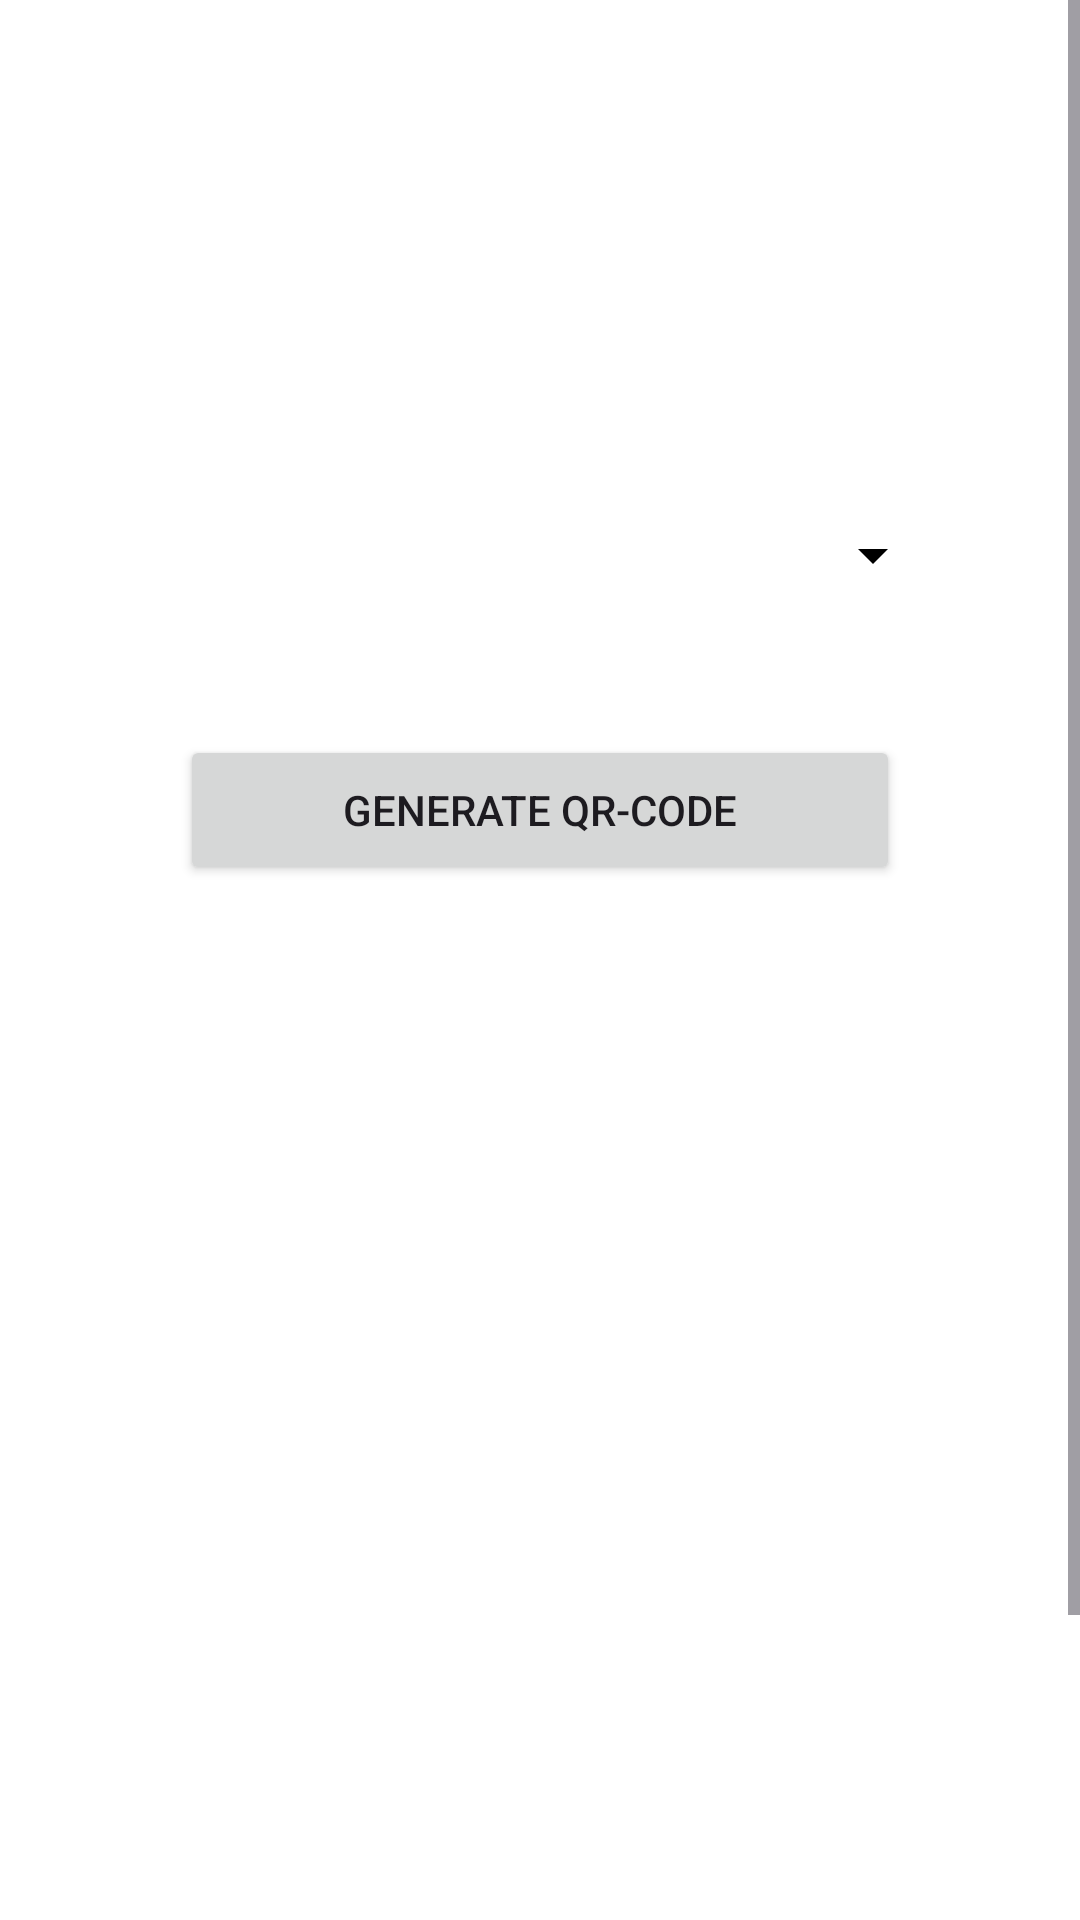

Here is an Android app screen rendered from its layout file. Give the layout XML and the strings, colors and styles it references.
<!-- AndroidManifest.xml: application theme Theme.Parkirfirebase -->
<!-- res/layout/activity_add.xml -->
<?xml version="1.0" encoding="utf-8"?>
<RelativeLayout
    xmlns:android="http://schemas.android.com/apk/res/android"
    xmlns:app="http://schemas.android.com/apk/res-auto"
    xmlns:tools="http://schemas.android.com/tools"
    android:layout_width="match_parent"
    android:layout_height="match_parent"
    android:background="@color/white"
    tools:context=".AddActivity">

    <ScrollView
        android:layout_width="match_parent"
        android:layout_height="match_parent">
    <LinearLayout
        android:layout_width="match_parent"
        android:layout_height="wrap_content"
        android:layout_alignParentBottom="true"
        android:layout_centerHorizontal="true"
        android:layout_marginStart="30dp"
        android:layout_marginEnd="30dp"
        android:layout_marginBottom="11dp"
        android:gravity="center"
        android:orientation="vertical">

                <ImageView
                    android:id="@+id/gambar"
                    android:layout_width="150dp"
                    android:layout_height="150dp"
                    android:src="@drawable/baseline_add_a_photo_24" />


        <Spinner

            android:id="@+id/lokasi"
            android:layout_width="match_parent"
            android:layout_height="wrap_content"
            android:layout_below="@id/gambar"
            android:layout_marginLeft="15dp"
            android:layout_marginTop="20dp"
            android:layout_marginRight="15dp"
            android:layout_marginBottom="15dp"
            android:backgroundTint="@color/black"
            android:padding="15dp" />

        <Button
            android:id="@+id/upload"
            android:layout_width="match_parent"
            android:layout_height="50dp"
            android:layout_below="@id/lokasi"

            android:layout_margin="30dp"
            android:text="Generate QR-Code" />

        <ImageView
            android:id="@+id/qrCode"
            android:layout_width="match_parent"
            android:layout_height="318dp"
            android:layout_below="@+id/upload"
            android:layout_marginTop="30dp"
            android:scaleType="fitCenter"/>

        <Button
            android:id="@+id/print"
            android:layout_width="match_parent"
            android:layout_height="wrap_content"
            android:layout_below="@id/qrCode"
            android:layout_marginTop="20dp"
            android:layout_marginBottom="20dp"
            android:text="Print QR Code" />
    </LinearLayout>

    </ScrollView>
</RelativeLayout>
<!-- resources referenced by this layout -->
<resources>
  <color name="black">#FF000000</color>
  <color name="white">#FFFFFFFF</color>
  <style name="Theme.Parkirfirebase" parent="Base.Theme.Parkirfirebase" />
  <style name="Base.Theme.Parkirfirebase" parent="Theme.Material3.DayNight.NoActionBar">
          
          
      </style>
</resources>
